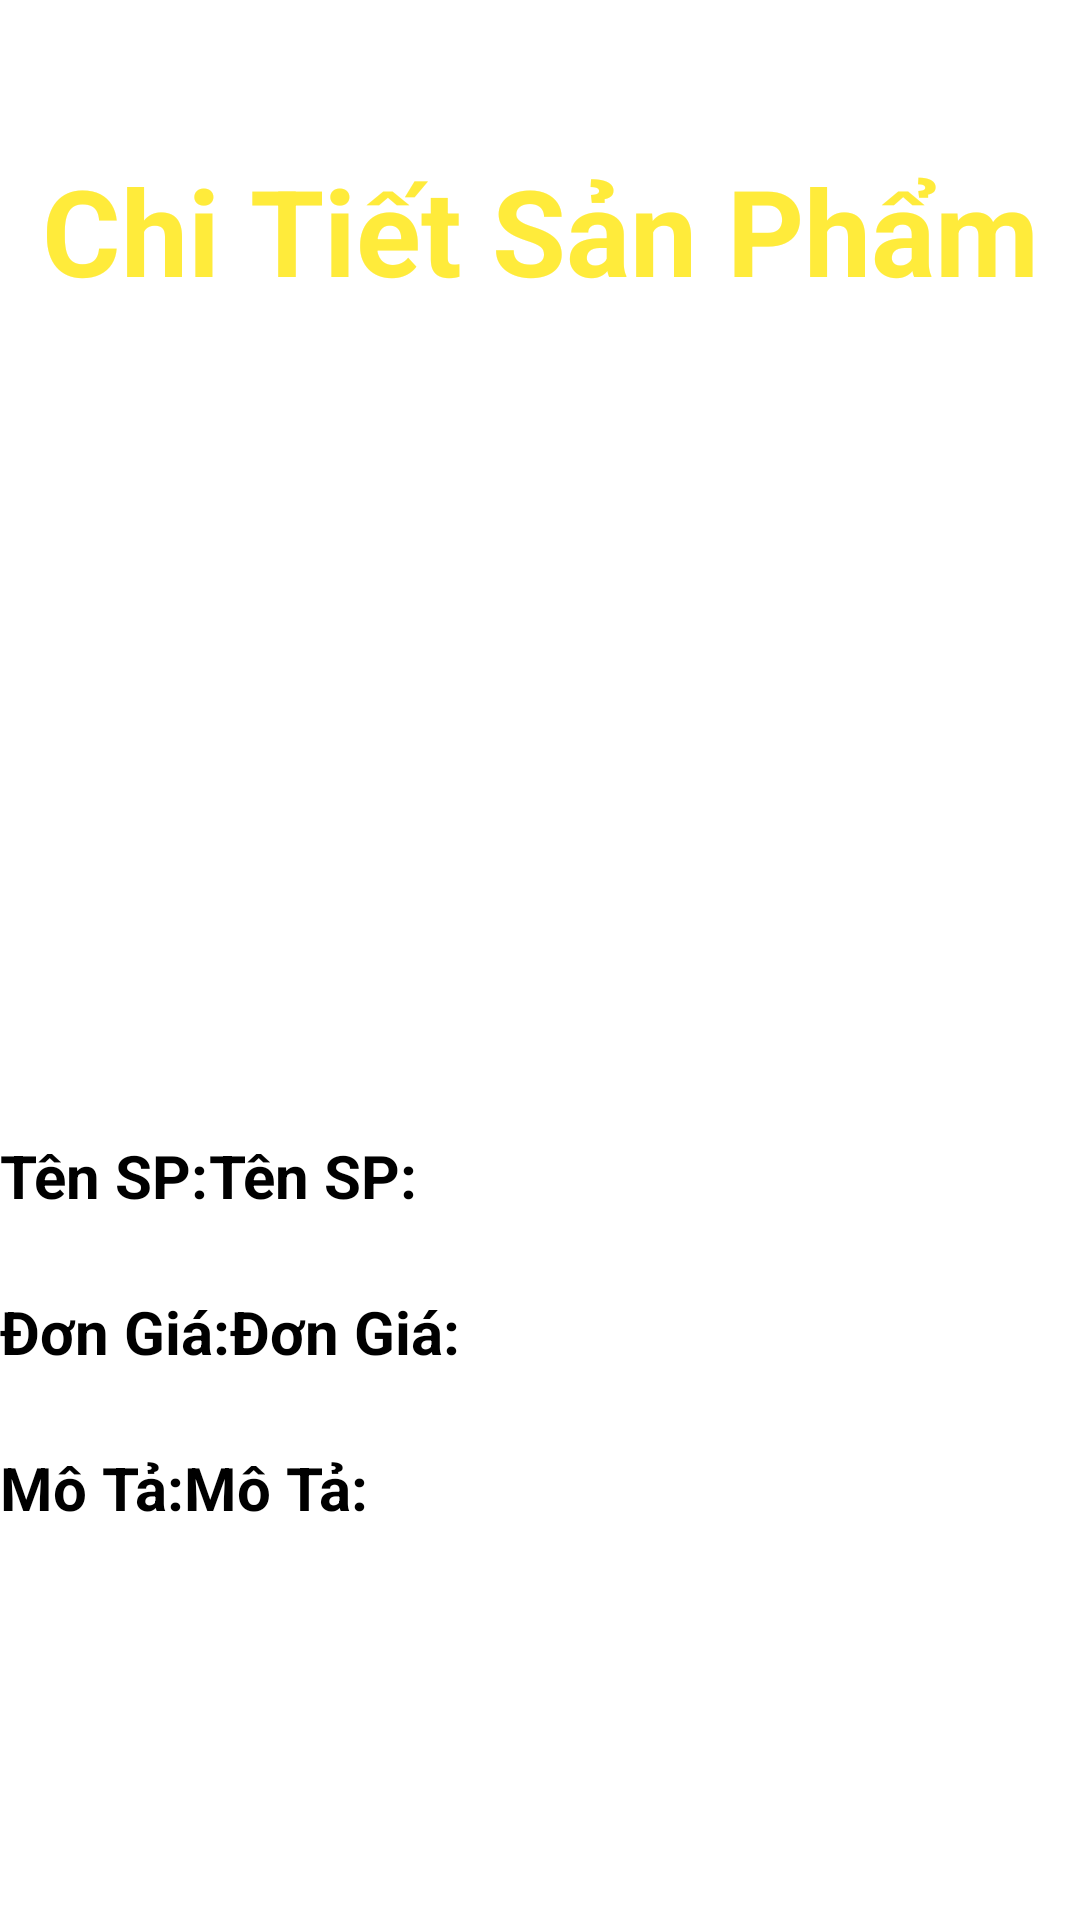

Here is an Android app screen rendered from its layout file. Give the layout XML and the strings, colors and styles it references.
<!-- AndroidManifest.xml: application theme Theme.Khung_duan1 -->
<!-- res/layout/activity_chi_tiet_san_pham.xml -->
<?xml version="1.0" encoding="utf-8"?>
<LinearLayout
    xmlns:android="http://schemas.android.com/apk/res/android"
    android:layout_width="match_parent"
    android:layout_height="match_parent"
    android:orientation="vertical"
    android:layout_marginLeft="25dp">

    <TextView
        android:layout_width="match_parent"
        android:layout_height="wrap_content"
        android:layout_marginTop="50dp"
        android:gravity="center"
        android:text="Chi Tiết Sản Phẩm"
        android:textColor="#FFEB3B"
        android:textSize="40dp"
        android:textStyle="bold" />

    <ImageView
        android:id="@+id/anhSp"
        android:layout_width="match_parent"
        android:layout_height="250dp"/>
    <LinearLayout
        android:layout_width="wrap_content"
        android:layout_height="wrap_content"
        android:orientation="horizontal">
        <TextView

            android:layout_marginTop="25dp"
            android:layout_width="match_parent"
            android:layout_height="wrap_content"
            android:text="Tên SP:"
            android:textSize="20dp"
            android:textStyle="bold"
            android:textColor="@color/black"/>
        <TextView
            android:id="@+id/tvTenSP"
            android:layout_marginTop="25dp"
            android:layout_width="match_parent"
            android:layout_height="wrap_content"
            android:text="Tên SP:"
            android:textSize="20dp"
            android:textStyle="bold"
            android:textColor="@color/black"/>
    </LinearLayout>
    <LinearLayout
        android:layout_width="wrap_content"
        android:layout_height="wrap_content"
        android:orientation="horizontal">
        <TextView
            android:layout_marginTop="25dp"
            android:layout_width="match_parent"
            android:layout_height="wrap_content"
            android:text="Đơn Giá:"
            android:textSize="20dp"
            android:textStyle="bold"
            android:textColor="@color/black"/>
        <TextView
            android:id="@+id/tvDonGia"
            android:layout_marginTop="25dp"
            android:layout_width="match_parent"
            android:layout_height="wrap_content"
            android:text="Đơn Giá:"
            android:textSize="20dp"
            android:textStyle="bold"
            android:textColor="@color/black"/>
    </LinearLayout>
    <LinearLayout
        android:layout_width="wrap_content"
        android:layout_height="wrap_content"
        android:orientation="horizontal">
        <TextView
            android:layout_marginTop="25dp"
            android:layout_width="match_parent"
            android:layout_height="wrap_content"
            android:text="Mô Tả:"
            android:textSize="20dp"
            android:textStyle="bold"
            android:textColor="@color/black"
            />
        <TextView
            android:id="@+id/tvMoTa"
            android:layout_marginTop="25dp"
            android:layout_width="match_parent"
            android:layout_height="wrap_content"
            android:text="Mô Tả:"
            android:textSize="20dp"
            android:textStyle="bold"
            android:textColor="@color/black"
            />
    </LinearLayout>
</LinearLayout>
<!-- resources referenced by this layout -->
<resources>
  <color name="black">#FF000000</color>
  <style name="Theme.Khung_duan1" parent="Theme.MaterialComponents.DayNight.NoActionBar">
          
          <item name="colorPrimary">@color/purple_500</item>
          <item name="colorPrimaryVariant">@color/purple_700</item>
          <item name="colorOnPrimary">@color/white</item>
          
          <item name="colorSecondary">@color/teal_200</item>
          <item name="colorSecondaryVariant">@color/teal_700</item>
          <item name="colorOnSecondary">@color/black</item>
          
          <item name="android:statusBarColor" tools:targetApi="l">?attr/colorPrimaryVariant</item>
          
      </style>
  <color name="purple_500">#FF6200EE</color>
  <color name="purple_700">#FF3700B3</color>
  <color name="white">#FFFFFFFF</color>
  <color name="teal_200">#FF03DAC5</color>
  <color name="teal_700">#FF018786</color>
</resources>
